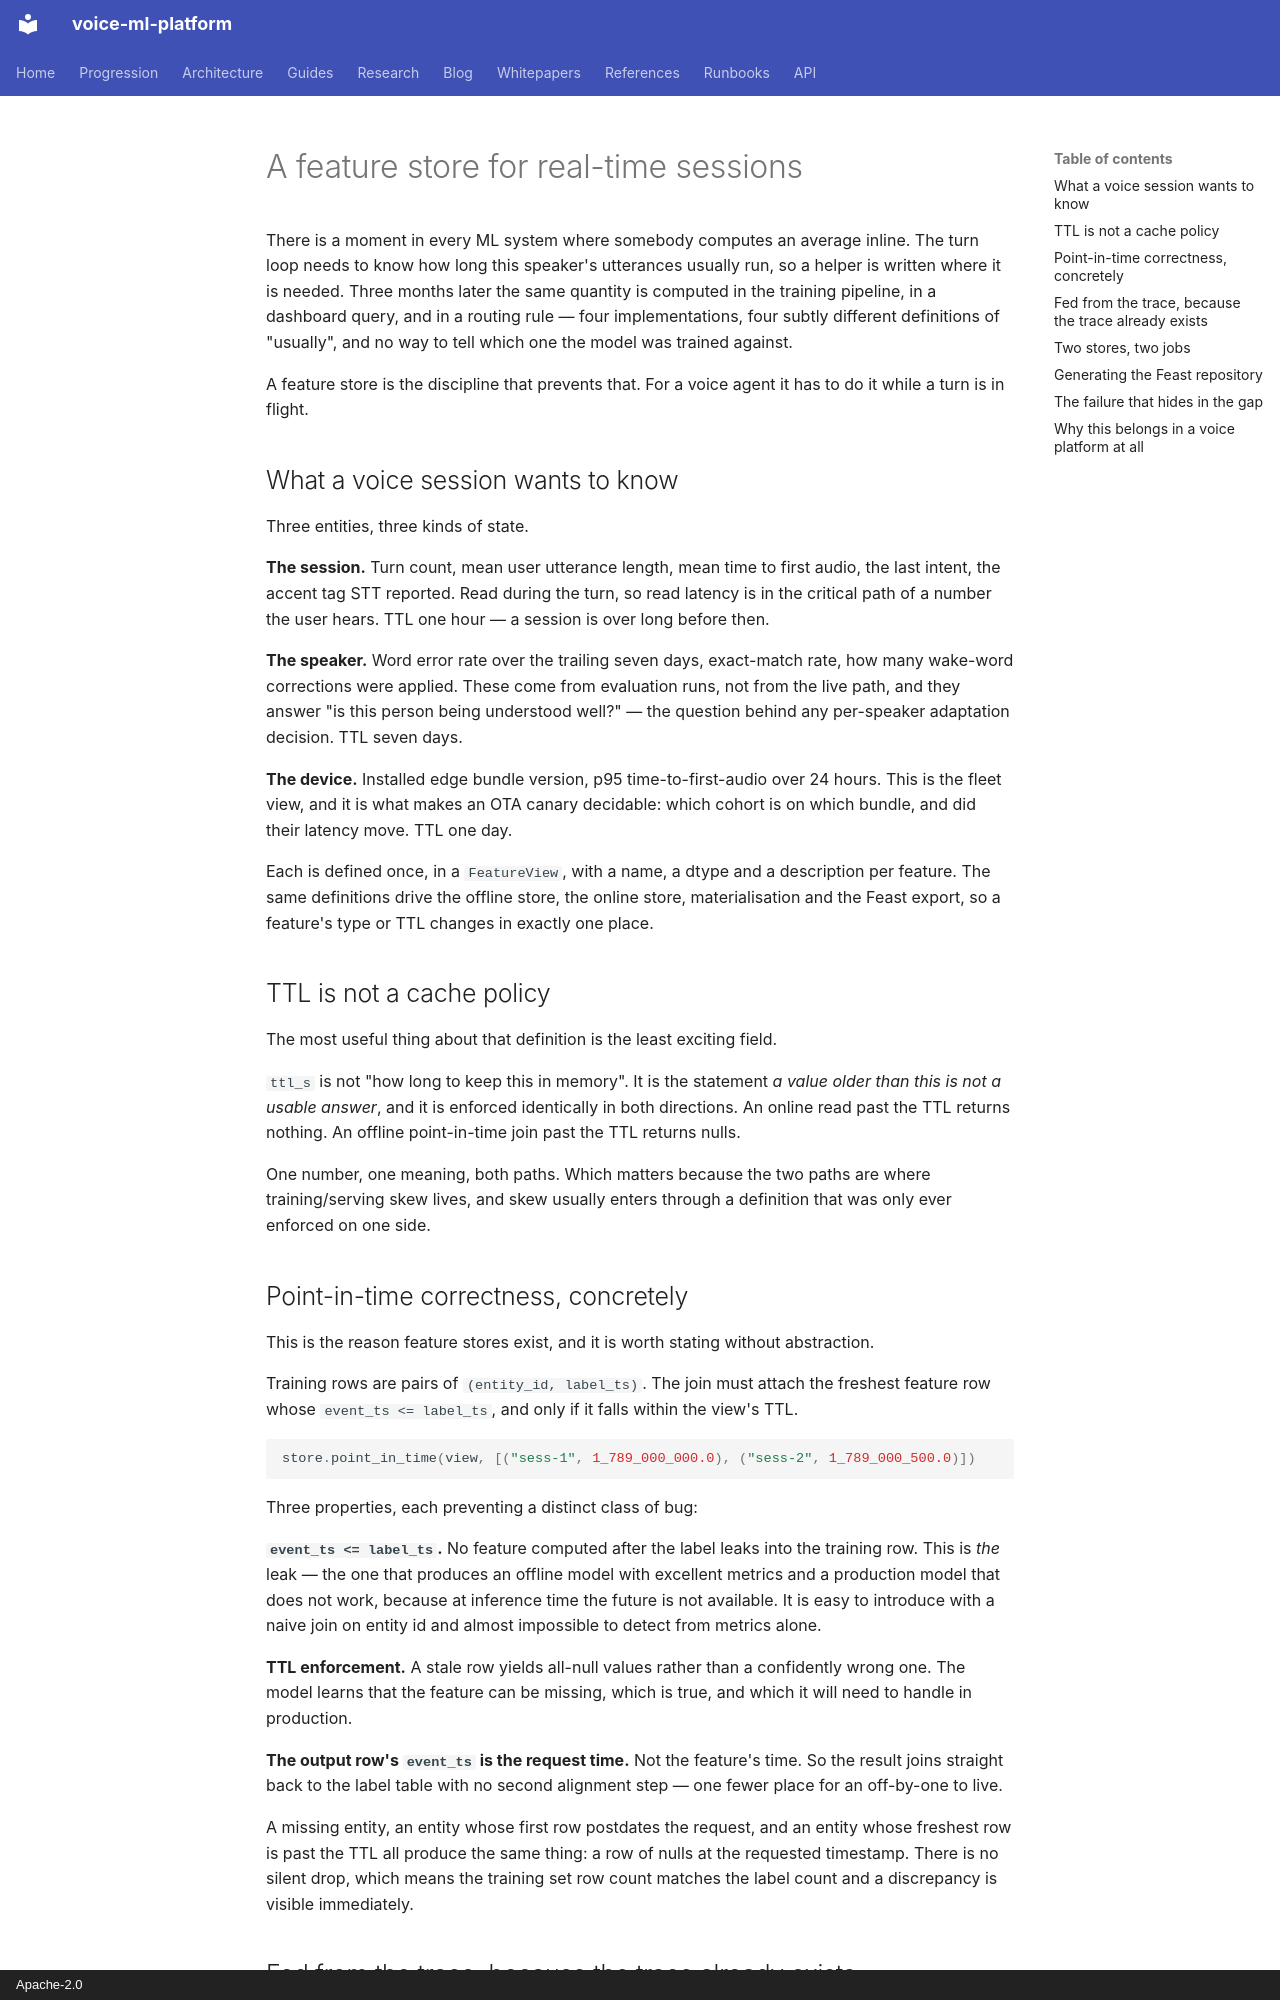

repository: hyperscaleailabs/voice-ml-platform · page: blog/posts/feature-store-for-real-time-sessions/index.html · generator: mkdocs · copyright: Apache-2.0

---
date: 2026-09-08
authors: [cg]
categories:
  - Features
  - Data
slug: feature-store-for-real-time-sessions
---

# A feature store for real-time sessions

There is a moment in every ML system where somebody computes an average inline.
The turn loop needs to know how long this speaker's utterances usually run, so a
helper is written where it is needed. Three months later the same quantity is
computed in the training pipeline, in a dashboard query, and in a routing rule —
four implementations, four subtly different definitions of "usually", and no way
to tell which one the model was trained against.

A feature store is the discipline that prevents that. For a voice agent it has to
do it while a turn is in flight.

<!-- more -->

## What a voice session wants to know

Three entities, three kinds of state.

**The session.** Turn count, mean user utterance length, mean time to first
audio, the last intent, the accent tag STT reported. Read during the turn, so
read latency is in the critical path of a number the user hears. TTL one hour — a
session is over long before then.

**The speaker.** Word error rate over the trailing seven days, exact-match rate,
how many wake-word corrections were applied. These come from evaluation runs, not
from the live path, and they answer "is this person being understood well?" — the
question behind any per-speaker adaptation decision. TTL seven days.

**The device.** Installed edge bundle version, p95 time-to-first-audio over 24
hours. This is the fleet view, and it is what makes an OTA canary decidable:
which cohort is on which bundle, and did their latency move. TTL one day.

Each is defined once, in a `FeatureView`, with a name, a dtype and a description
per feature. The same definitions drive the offline store, the online store,
materialisation and the Feast export, so a feature's type or TTL changes in
exactly one place.

## TTL is not a cache policy

The most useful thing about that definition is the least exciting field.

`ttl_s` is not "how long to keep this in memory". It is the statement *a value
older than this is not a usable answer*, and it is enforced identically in both
directions. An online read past the TTL returns nothing. An offline
point-in-time join past the TTL returns nulls.

One number, one meaning, both paths. Which matters because the two paths are
where training/serving skew lives, and skew usually enters through a definition
that was only ever enforced on one side.

## Point-in-time correctness, concretely

This is the reason feature stores exist, and it is worth stating without
abstraction.

Training rows are pairs of `(entity_id, label_ts)`. The join must attach the
freshest feature row whose `event_ts <= label_ts`, and only if it falls within
the view's TTL.

```python
store.point_in_time(view, [("sess-1", 1_789_000_000.0), ("sess-2", 1_789_000_500.0)])
```

Three properties, each preventing a distinct class of bug:

**`event_ts <= label_ts`.** No feature computed after the label leaks into the
training row. This is *the* leak — the one that produces an offline model with
excellent metrics and a production model that does not work, because at inference
time the future is not available. It is easy to introduce with a naive join on
entity id and almost impossible to detect from metrics alone.

**TTL enforcement.** A stale row yields all-null values rather than a confidently
wrong one. The model learns that the feature can be missing, which is true, and
which it will need to handle in production.

**The output row's `event_ts` is the request time.** Not the feature's time. So
the result joins straight back to the label table with no second alignment step —
one fewer place for an off-by-one to live.

A missing entity, an entity whose first row postdates the request, and an entity
whose freshest row is past the TTL all produce the same thing: a row of nulls at
the requested timestamp. There is no silent drop, which means the training set
row count matches the label count and a discrepancy is visible immediately.
